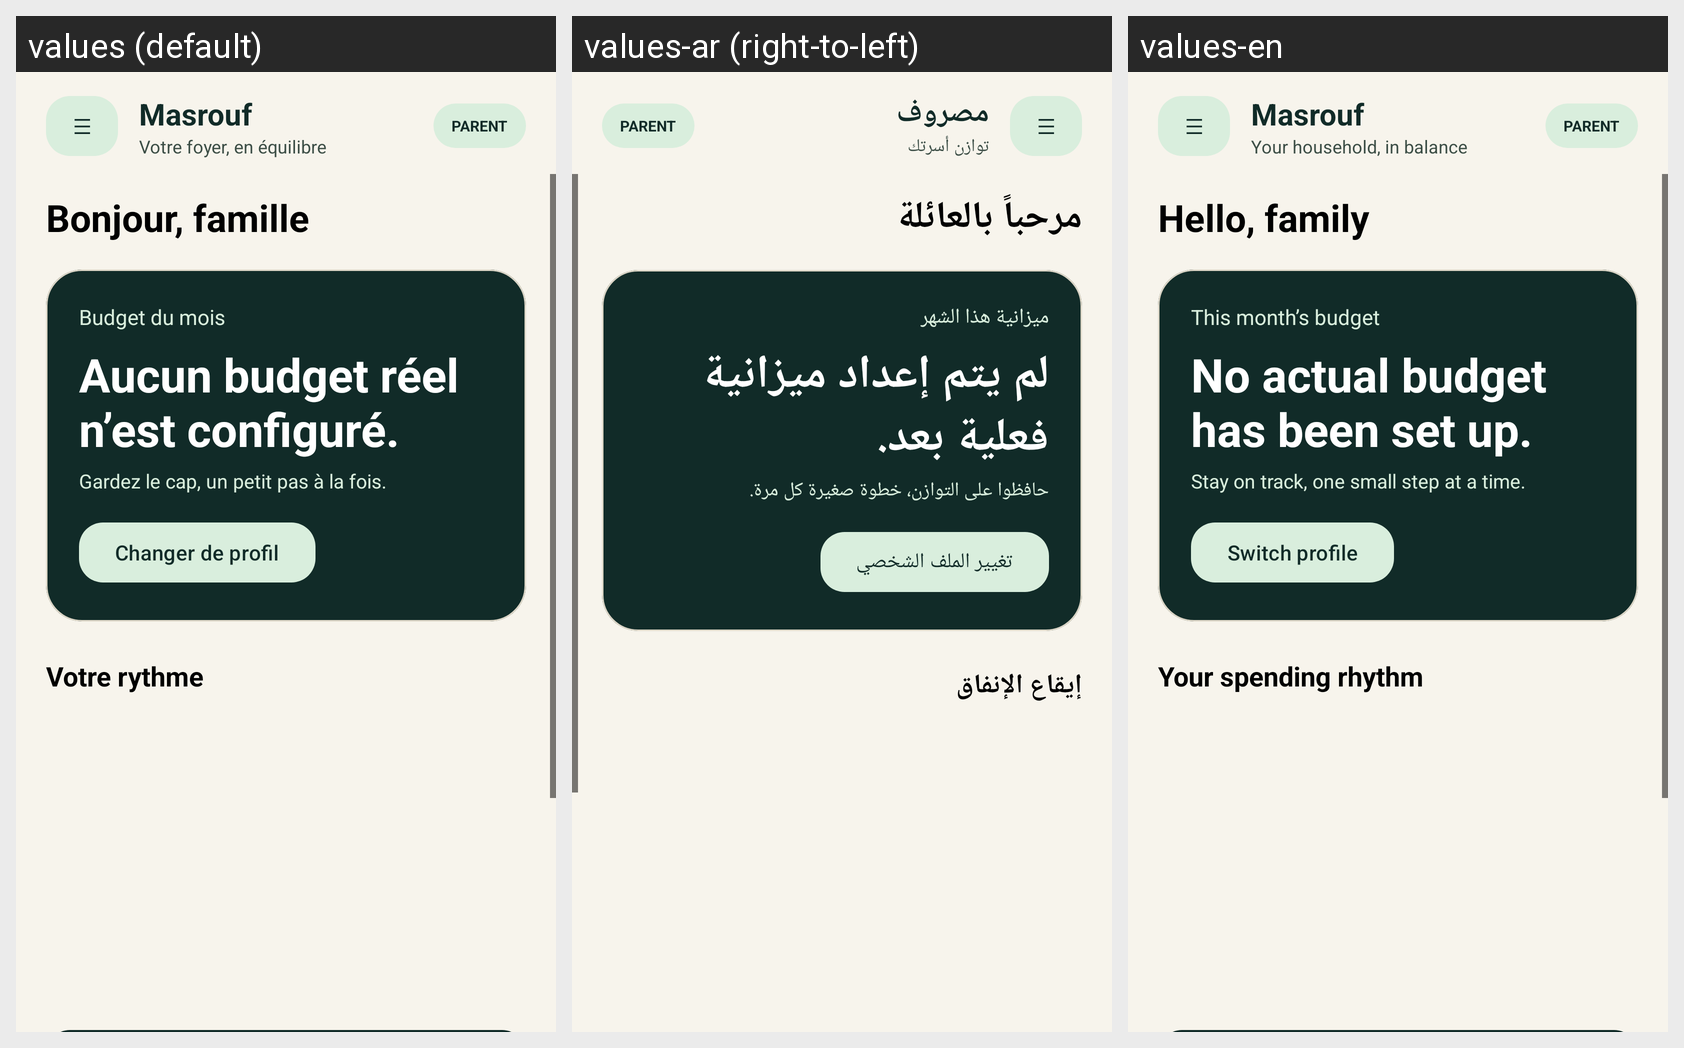

For this localized Android screen grid, give each drawn string resource with its value in every locale shown.
Android screen res/layout/activity_main.xml rendered under 3 locales, left to right: values (default), values-ar (right-to-left), values-en. Device: Nexus 5 (rendered at 1080×1920; each locale shown at half size, 540×960, under a caption strip naming it); theme Theme.Masrouf1.
Strings drawn on this screen, with the default value and each locale's value (text and hints the layout hard-codes, and strings that could not be matched under every locale, appear in the picture but are not listed):

app_name
  values: Masrouf
  values-ar: مصروف
  values-en: Masrouf

app_subtitle
  values: Votre foyer, en équilibre
  values-ar: توازن أسرتك
  values-en: Your household, in balance

home_title
  values: Bonjour, famille
  values-ar: مرحباً بالعائلة
  values-en: Hello, family

budget_this_month
  values: Budget du mois
  values-ar: ميزانية هذا الشهر
  values-en: This month’s budget

budget_not_configured
  values: Aucun budget réel n’est configuré.
  values-ar: لم يتم إعداد ميزانية فعلية بعد.
  values-en: No actual budget has been set up.

budget_hint
  values: Gardez le cap, un petit pas à la fois.
  values-ar: حافظوا على التوازن، خطوة صغيرة كل مرة.
  values-en: Stay on track, one small step at a time.

switch_profile
  values: Changer de profil
  values-ar: تغيير الملف الشخصي
  values-en: Switch profile

recent_activity
  values: Votre rythme
  values-ar: إيقاع الإنفاق
  values-en: Your spending rhythm
